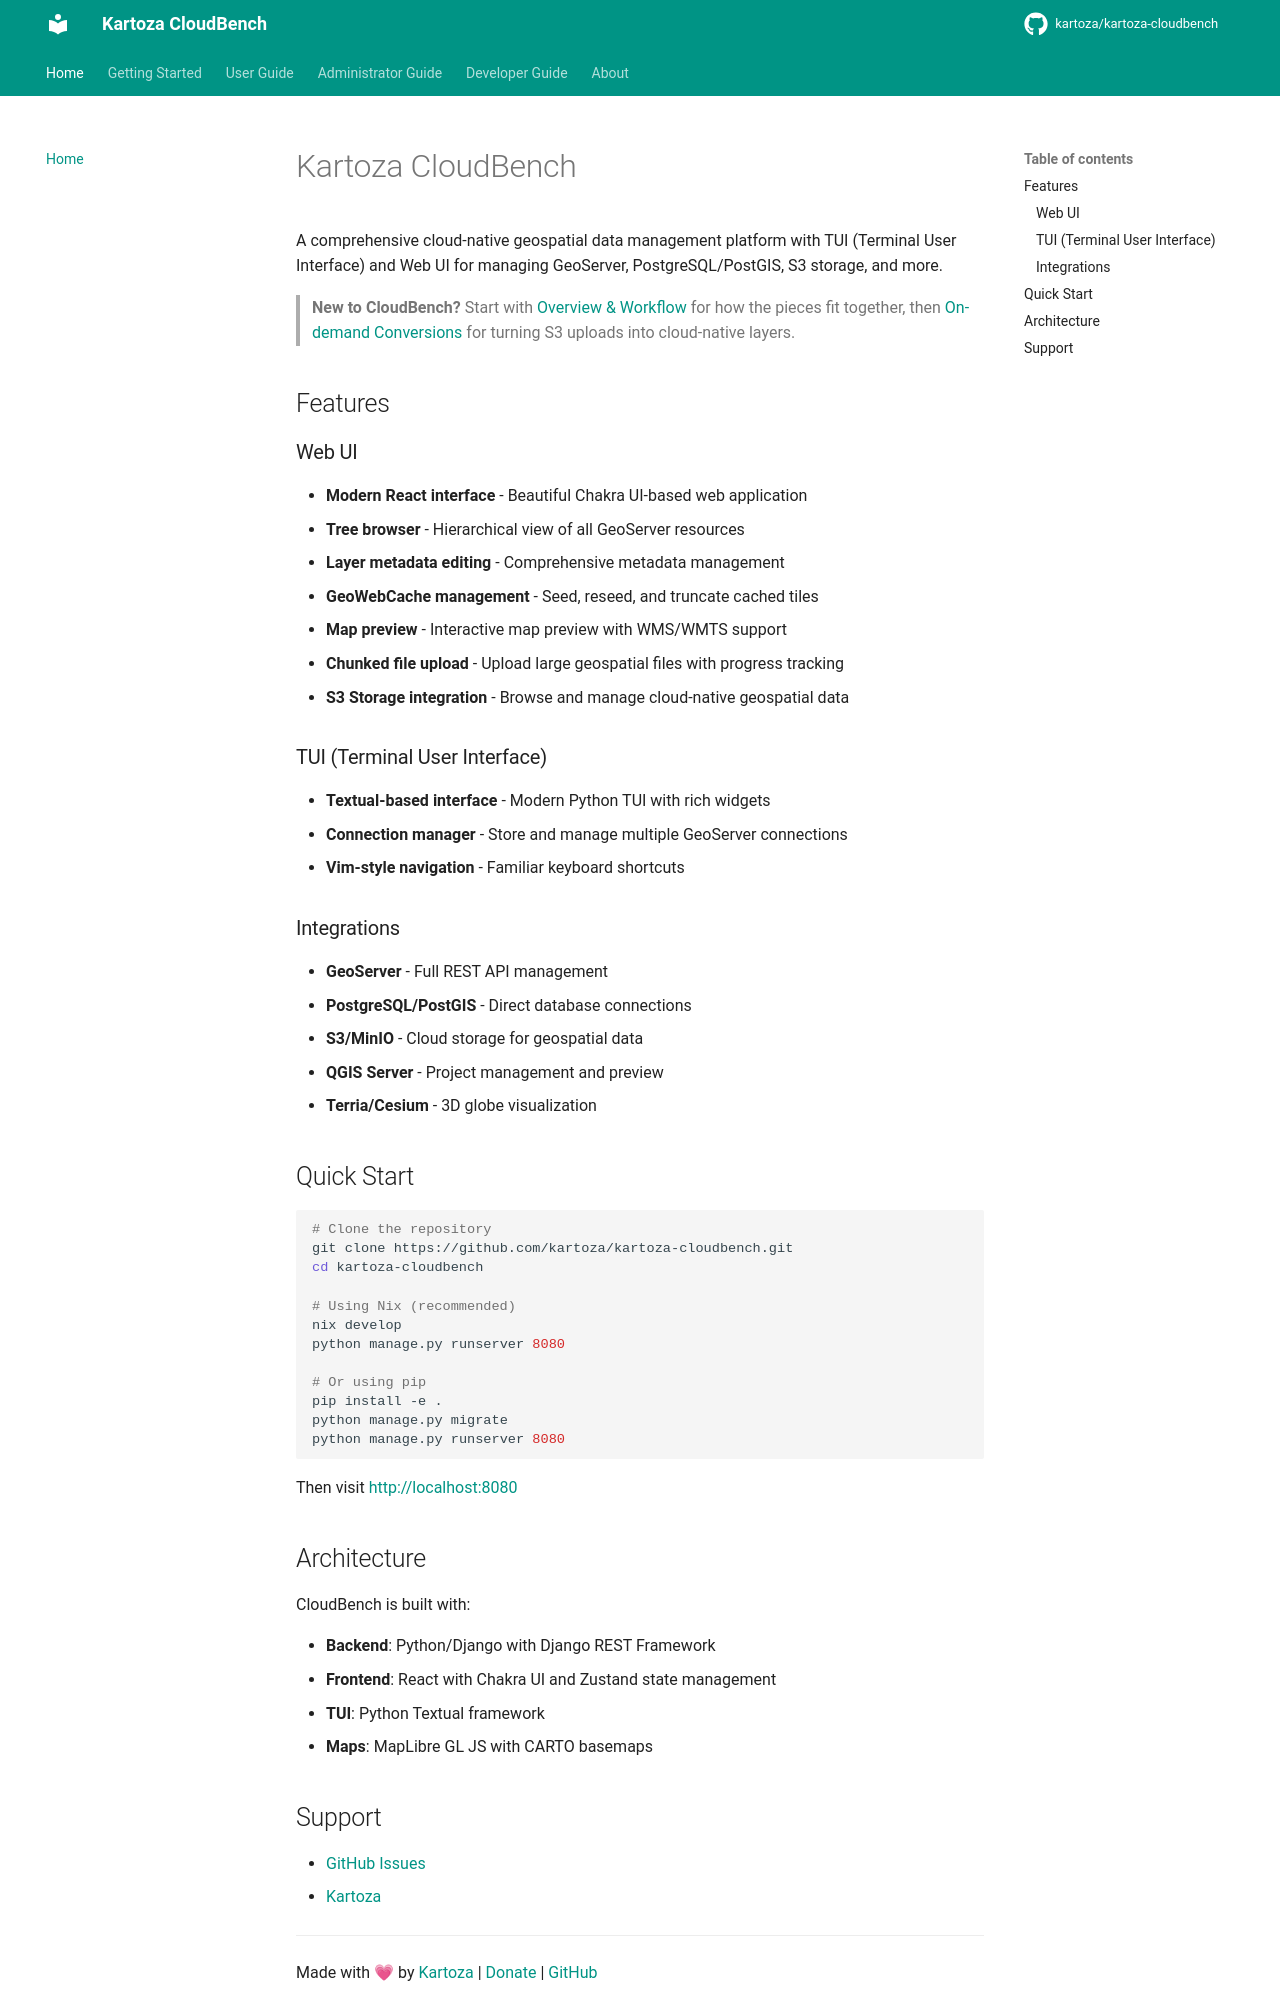

repository: kartoza/kartoza-cloudbench · page: index.html · generator: mkdocs

# Kartoza CloudBench

A comprehensive cloud-native geospatial data management platform with TUI (Terminal User Interface) and Web UI for managing GeoServer, PostgreSQL/PostGIS, S3 storage, and more.

> **New to CloudBench?** Start with [Overview & Workflow](user-guide/overview.md)
> for how the pieces fit together, then
> [On-demand Conversions](user-guide/on-demand-conversions.md) for turning S3
> uploads into cloud-native layers.

## Features

### Web UI
- **Modern React interface** - Beautiful Chakra UI-based web application
- **Tree browser** - Hierarchical view of all GeoServer resources
- **Layer metadata editing** - Comprehensive metadata management
- **GeoWebCache management** - Seed, reseed, and truncate cached tiles
- **Map preview** - Interactive map preview with WMS/WMTS support
- **Chunked file upload** - Upload large geospatial files with progress tracking
- **S3 Storage integration** - Browse and manage cloud-native geospatial data

### TUI (Terminal User Interface)
- **Textual-based interface** - Modern Python TUI with rich widgets
- **Connection manager** - Store and manage multiple GeoServer connections
- **Vim-style navigation** - Familiar keyboard shortcuts

### Integrations
- **GeoServer** - Full REST API management
- **PostgreSQL/PostGIS** - Direct database connections
- **S3/MinIO** - Cloud storage for geospatial data
- **QGIS Server** - Project management and preview
- **Terria/Cesium** - 3D globe visualization

## Quick Start

```bash
# Clone the repository
git clone https://github.com/kartoza/kartoza-cloudbench.git
cd kartoza-cloudbench

# Using Nix (recommended)
nix develop
python manage.py runserver 8080

# Or using pip
pip install -e .
python manage.py migrate
python manage.py runserver 8080
```

Then visit [http://localhost:8080](http://localhost:8080)

## Architecture

CloudBench is built with:

- **Backend**: Python/Django with Django REST Framework
- **Frontend**: React with Chakra UI and Zustand state management
- **TUI**: Python Textual framework
- **Maps**: MapLibre GL JS with CARTO basemaps
